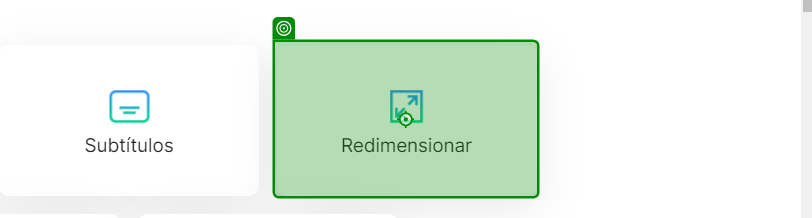
Workflow: Main

Step 1: click on the link 'Redimensionar' in window 'Clideo - Herramientas de vídeo en línea' (chrome.exe)

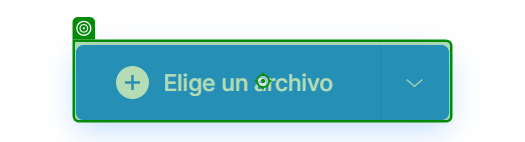
Step 2: click on the label in window 'Redimensionar vídeo online - Clideo' (chrome.exe)

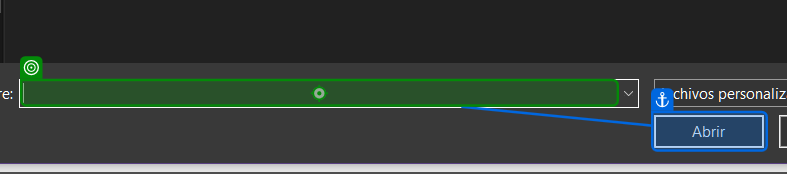
Step 3: type "C:\Documents\UiPath\Clase3_00\clase.mkv[k(Enter)]" in window 'Abrir' (chrome.exe)

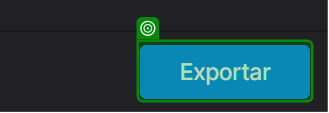
Step 4: check the button 'Exportar' in window 'Redimensionar vídeo online - Clideo' (chrome.exe)

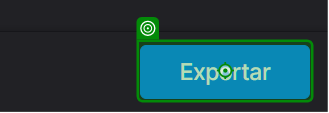
Step 5: click on the button 'Exportar' in window 'Redimensionar vídeo online - Clideo' (chrome.exe)

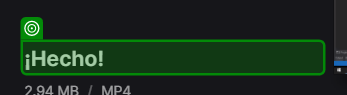
Step 6: check the element in window 'Redimensionar vídeo online - Clideo' (chrome.exe)

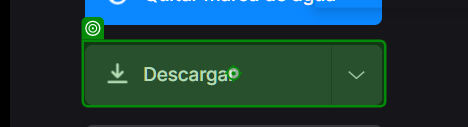
Step 7: click on the link in window 'Redimensionar vídeo online - Clideo' (chrome.exe)
